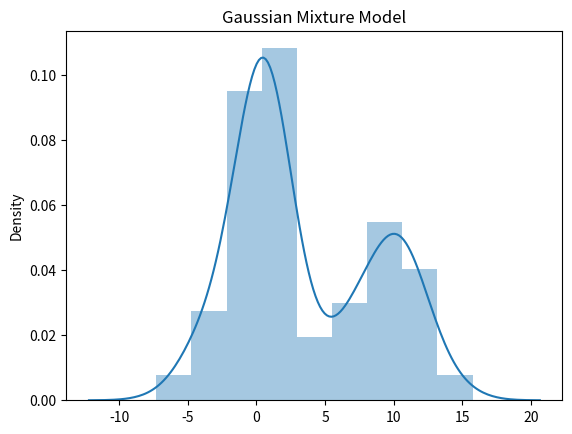
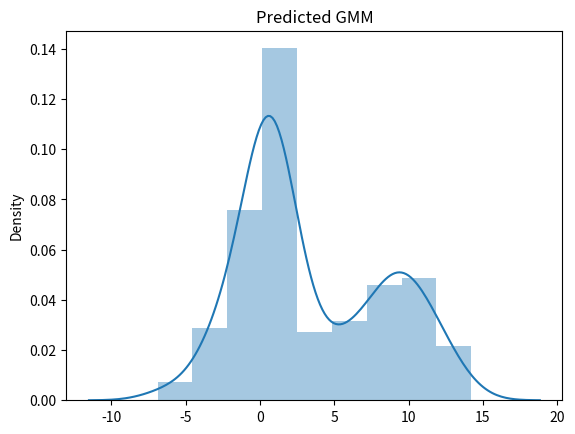

Generate these figures, in order, with matplotlib:
import numpy as np
import matplotlib.pyplot as plt
import seaborn as sns

x1 = np.random.normal(loc=0.5, scale=1 , size =100).reshape(-1,1)
x2 = np.random.normal(loc=10, scale=2 , size =100).reshape(-1,1)
x3 = np.random.normal(loc=0, scale=3 , size =100).reshape(-1,1)
x = np.concatenate([x1 , x2 , x3])

plt.figure()
sns.distplot(x)
plt.title("Gaussian Mixture Model")

def Gaus(x, m, s): #正規分布の値を取得
    g = np.exp( - pow((x-m), 2) /(2*s) )/np.sqrt(2*np.pi * s )
    return g
 
def calc_gamma(x, pi, mu, sig):#事後分布の計算
    gam = pi*Gaus(x,mu,sig)
    gam/= np.sum(gam, axis=1).reshape(len(x),1)
    return gam
 
def update_parmas(gamma, x, pi, mu, sig):#パラメーターの更新式
    N_k = np.sum(gamma, axis=0)
    N = np.sum(N_k)
    mu_k = np.sum(x*gamma, axis=0 ) /N_k
    sig_k = np.sum(gamma* pow(x-mu, 2), axis=0) /N_k
    pi_k = N_k/N
    return pi_k , mu_k, sig_k 
 
def iteration(x,mu,sig,pi, I=100, e=0.01):#ε以下になるか、100回計算するまで尤度を更新する関数
    LF=0   
    for i in range(I):
        gamma = calc_gamma(x, pi, mu, sig)
        LF_new =np.sum(np.log(np.sum(pi*Gaus(x,mu,sig),axis=1 )) )
        ch = LF_new - LF
        print("LF ={} . change = {}".format(LF_new, ch))
        if np.abs(ch) < e:
            print("Iteration is finished {} iter. ".format(i+1))
            break
        LF=LF_new
        pi, mu, sig = update_parmas(gamma, x, pi, mu, sig)
 
    return pi, mu, sig   

mu =np.array([0, 10, 3])
sig=np.array([1, 5, 10])
pi=np.array([0.1, 0.4, 0.5])

# execute
pi, mu, sig = iteration(x, mu, sig, pi)

# show results
print(pi, mu, np.sqrt(sig) )
y0 = np.random.normal(loc=mu[0], scale=np.sqrt(sig)[0] , size =int(300*pi[0]) ).reshape(-1,1)
y1 = np.random.normal(loc=mu[1], scale=np.sqrt(sig)[1] , size =int(300*pi[1]) ).reshape(-1,1)
y2 = np.random.normal(loc=mu[2], scale=np.sqrt(sig)[2] , size =int(300*pi[2]) ).reshape(-1,1)
y=np.concatenate([y0, y1, y2])

plt.figure()
sns.distplot(y)
plt.title("Predicted GMM")

plt.show()